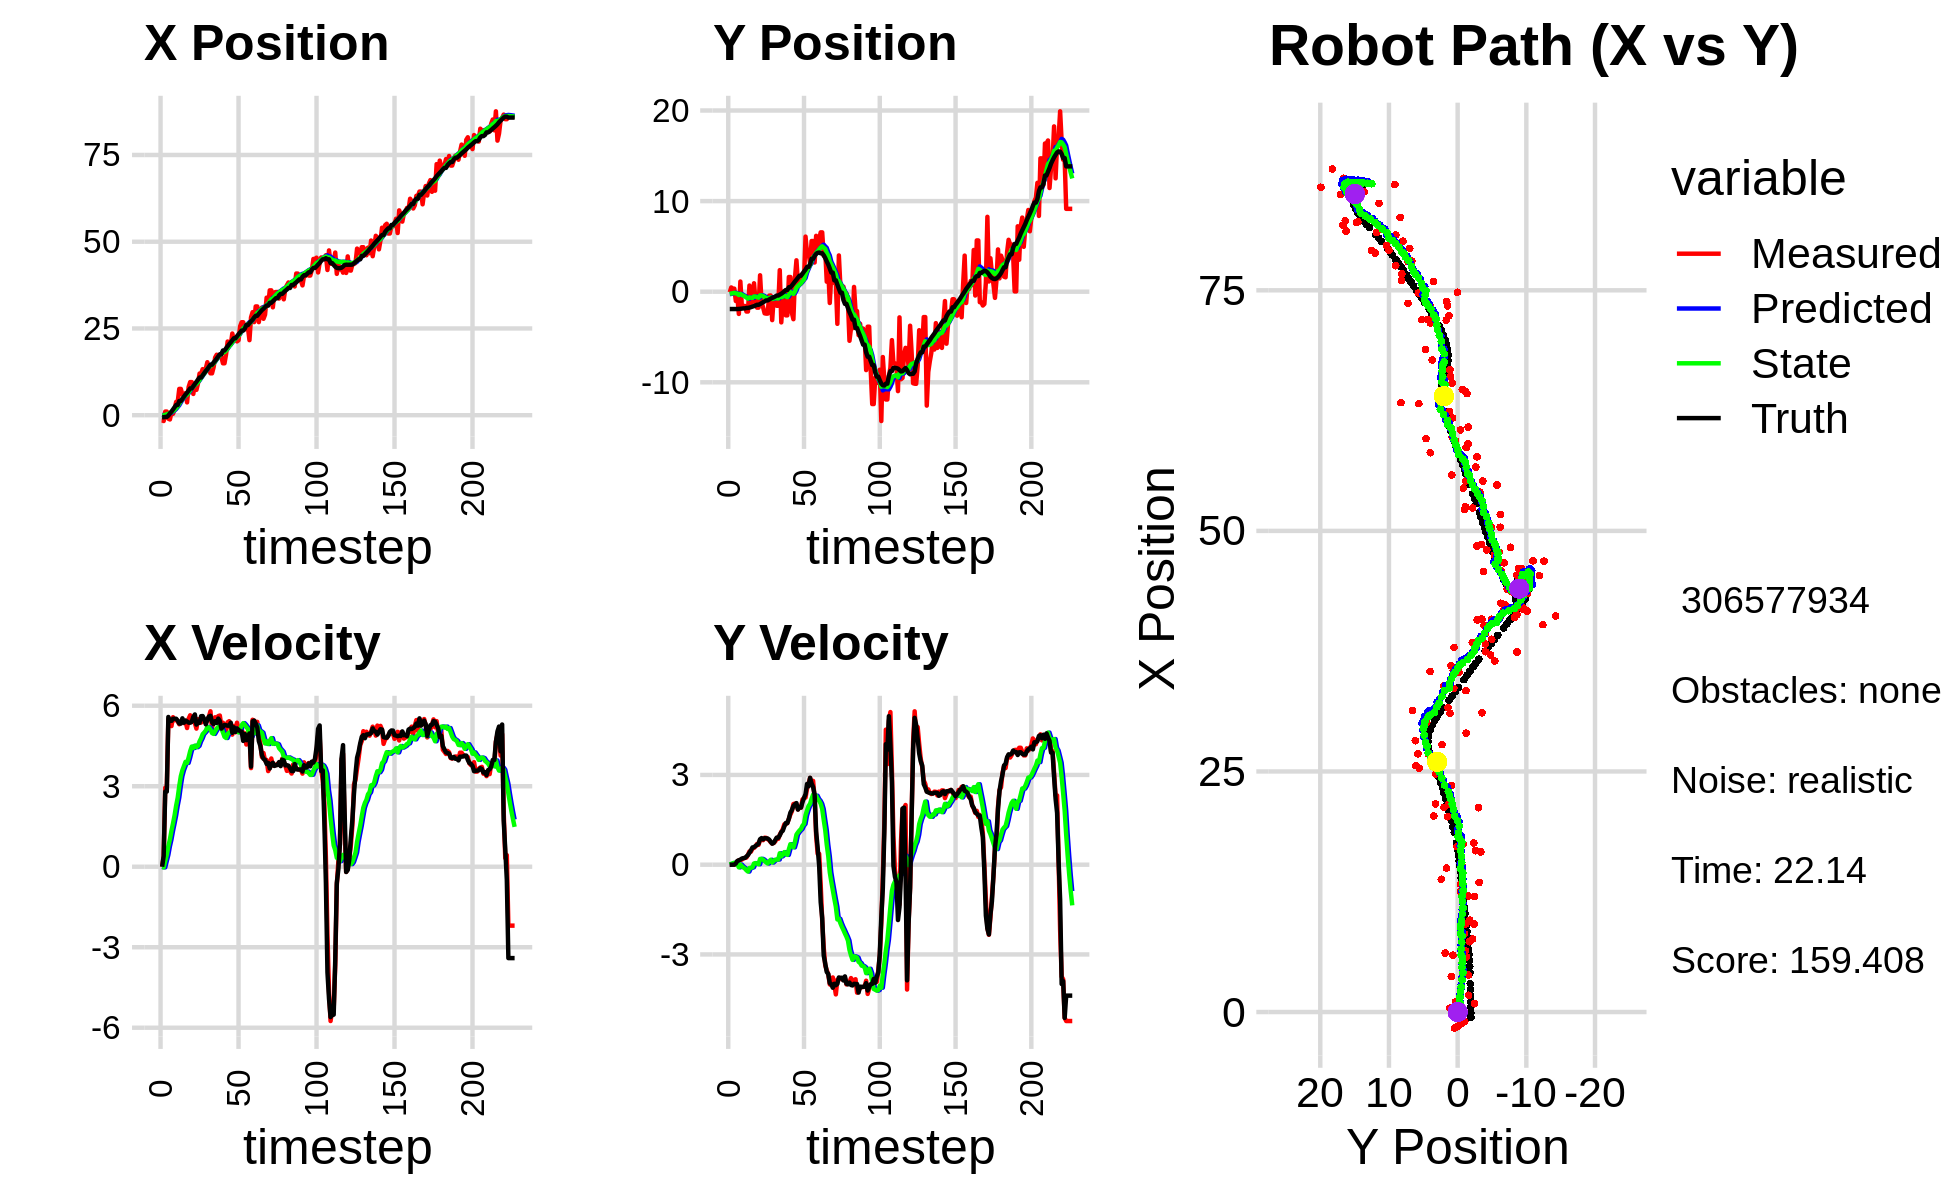

Values plotted in this chart, from the file beside it:
1.965247750550715100e+00, -4.316449165108464214e+00, 0.000000000000000000e+00, 0.000000000000000000e+00, 0.000000000000000000e+00, 0.000000000000000000e+00, 0.000000000000000000e+00, 0.000000000000000000e+00, 1.055613776403534904e-01, -2.599784578475902719e-01, 0.000000000000000000e+00, 0.000000000000000000e+00, -5.868116618537358997e-01, -1.914226293129606793e+00, 0.000000000000000000e+00, 0.000000000000000000e+00, 0.000000000000000000e+00, -3.253247414249926805e-04
-1.458070695747513357e+00, -5.702483703516378344e-02, 0.000000000000000000e+00, 0.000000000000000000e+00, 1.055613776403534904e-01, -2.599784578475902719e-01, 0.000000000000000000e+00, 0.000000000000000000e+00, 2.462020963137288854e-02, -2.476222663494239140e-01, -1.653376544669097128e-02, 4.747947195898145553e-03, -5.868116618537358997e-01, -1.914226293129606793e+00, 0.000000000000000000e+00, 0.000000000000000000e+00, 0.000000000000000000e+00, -3.253247414249926805e-04
-1.676642775514227912e+00, 4.680702687387899297e-01, 3.909999977999551457e-01, 6.141100628819060221e-05, 2.296683308670379245e-02, -2.471474716298341090e-01, -1.653376544669097128e-02, 4.747947195898145553e-03, -5.836249338096891059e-02, -2.013766076685800932e-01, -2.336774452830093010e-02, 2.863297922191146427e-02, -5.868116618537358997e-01, -1.914226293129606793e+00, 4.000000000000000222e-01, 0.000000000000000000e+00, 4.000000059604644775e-01, -1.570613967487588525e-04
1.045452714234271108e+00, 3.378043208726516644e-01, 2.941999912223895564e+00, -1.496625684665679413e-05, -6.069926783379900326e-02, -1.985133097463889496e-01, -2.336774452830093010e-02, 2.863297922191146427e-02, 8.326981989343681945e-02, -1.634582333516634012e-01, 2.135910804082029324e-01, 4.728247156429406239e-02, -4.903570416121504905e-01, -1.914239640999800152e+00, 2.799999999999999822e+00, 1.000000000000000021e-03, 2.799999952316284180e+00, 5.087103090772870928e-06
1.045452714234271108e+00, 3.378043208726516644e-01, 2.941998949478261682e+00, 2.380129870610894066e-03, 1.046289279342571127e-01, -1.587299861952339852e-01, 2.135910804082029324e-01, 4.728247156429406239e-02, 2.541263044402188864e-01, -1.256987646558611893e-01, 4.423914811043261341e-01, 6.501251757555352728e-02, -4.903570416121504905e-01, -1.914239640999800152e+00, 2.799999999999999822e+00, 1.000000000000000021e-03, 2.799999952316284180e+00, -8.090177434496581554e-04
-1.003888428465675275e+00, -1.025220154732452871e+00, 5.487928902569541023e+00, 2.791843833912655004e-02, 2.983654525506514998e-01, -1.191975128983058380e-01, 4.423914811043261341e-01, 6.501251757555352728e-02, 4.201789363379688780e-01, -1.878147322908778338e-01, 7.610088698410757413e-01, 1.883557039571238240e-02, -1.106077431791563093e-01, -1.914070486022420470e+00, 5.581000000000000405e+00, 4.200000000000000261e-02, 5.580999851226806641e+00, -5.087201017886400223e-03
-1.226147652049232928e+00, -4.762031991600015335e-01, 5.263919941004998826e+00, 1.066323064707623142e-01, 4.962798233220764299e-01, -1.859311752513065907e-01, 7.610088698410757413e-01, 1.883557039571238240e-02, 5.835067800756350564e-01, -2.033135762005079394e-01, 1.018585880219963213e+00, 1.218408173469679584e-02, 5.083154440352344317e-01, -1.911056991135624106e+00, 5.435999999999999943e+00, 1.250000000000000000e-01, 5.438000202178955078e+00, -2.025443501770496368e-02
8.640261440764113177e-01, -2.453336054414684941e+00, 5.241946657564339418e+00, 1.467337696512149847e-01, 6.853653680976313778e-01, -2.020951680270382522e-01, 1.018585880219963213e+00, 1.218408173469679584e-02, 8.962016764077591624e-01, -3.692312617882400616e-01, 1.338361327444284932e+00, -8.909436844117518683e-02, 1.042819380627954429e+00, -1.901477868475431654e+00, 5.435999999999999943e+00, 1.479999999999999927e-01, 5.438000202178955078e+00, -2.798492088913917542e-02
4.042705298275244274e-01, 1.122216466911405641e+00, 5.571817369026843103e+00, 1.559675860466133712e-01, 1.030037809152187567e+00, -3.781406986323575525e-01, 1.338361327444284932e+00, -8.909436844117518683e-02, 1.194664246057942414e+00, -2.470560285046630444e-01, 1.617682320450732458e+00, 5.690569480712934225e-03, 1.668467879474164972e+00, -1.884525771822045170e+00, 5.514000000000000234e+00, 1.690000000000000113e-01, 5.517000198364257812e+00, -2.798492088913917542e-02
1.748473882332227225e+00, -1.607530148438279127e+00, 5.459339816344141560e+00, 1.704453075635843362e-01, 1.356432478103015704e+00, -2.464869715565917441e-01, 1.617682320450732458e+00, 5.690569480712934225e-03, 1.578683426616017016e+00, -3.461809777999589333e-01, 1.915180714188042144e+00, -5.101184057717104287e-02, 2.303916335091317880e+00, -1.864623637984858862e+00, 5.516000000000000014e+00, 2.049999999999999878e-01, 5.519999980926513672e+00, -3.121072612702846527e-02
3.842383206185937983e+00, -1.575378993101906211e+00, 5.489002269076686424e+00, 2.095314423591300435e-01, 1.770201498034821297e+00, -3.512821618576760230e-01, 1.915180714188042144e+00, -5.101184057717104287e-02, 2.104841190989151567e+00, -4.359388175452859060e-01, 2.275890326666726970e+00, -9.430898563686365699e-02, 2.938800215570756436e+00, -1.840784618740997525e+00, 5.514999999999999680e+00, 2.190000000000000002e-01, 5.519999980926513672e+00, -3.815443068742752075e-02
3.842383206185937983e+00, -1.575378993101906211e+00, 5.410266579565001344e+00, 2.263628169782212762e-01, 2.332430223655824086e+00, -4.453697161089722467e-01, 2.275890326666726970e+00, -9.430898563686365699e-02, 2.606964141153773173e+00, -5.199908437915732318e-01, 2.574585847323046739e+00, -1.290319388235992015e-01, 2.938800215570756436e+00, -1.840784618740997525e+00, 5.445000000000000284e+00, 2.270000000000000073e-01, 5.448999881744384766e+00, -4.181510582566261292e-02
7.580641626911332587e+00, -2.187292435519033962e+00, 5.309584265881707843e+00, 2.398760758285151395e-01, 2.864422725886077714e+00, -5.328940376739331741e-01, 2.574585847323046739e+00, -1.290319388235992015e-01, 3.359400817958908103e+00, -6.482403525765467744e-01, 3.009428183122555556e+00, -1.875150100243878903e-01, 4.094901442639277356e+00, -1.790435651370201997e+00, 5.338000000000000078e+00, 2.720000000000000195e-01, 5.344999790191650391e+00, -4.514724016189575195e-02
7.580641626911332587e+00, -2.187292435519033962e+00, 5.376169243873125225e+00, 3.252721107032834347e-01, 3.660343636271163881e+00, -6.669918535789856051e-01, 3.009428183122555556e+00, -1.875150100243878903e-01, 4.079495258861407514e+00, -7.644969573453398448e-01, 3.376286589636797508e+00, -2.295994309115511611e-01, 4.094901442639277356e+00, -1.790435651370201997e+00, 5.334999999999999964e+00, 3.220000000000000084e-01, 5.344999790191650391e+00, -6.042891740798950195e-02
5.916086912237020989e+00, 6.811494817702596904e-01, 5.434024507874551269e+00, 4.423609237384570347e-01, 4.417123917825087176e+00, -7.874569004364949665e-01, 3.376286589636797508e+00, -2.295994309115511611e-01, 4.638754519538282217e+00, -6.322050283919976588e-01, 3.594666416098552642e+00, -1.094180673226809730e-01, 4.710944533333777606e+00, -1.754020215775165870e+00, 5.530999999999999694e+00, 3.990000000000000213e-01, 5.545000076293945312e+00, -8.122665435075759888e-02
5.730773657295631374e+00, -1.290204854670336188e+00, 5.352294612980262656e+00, 4.357076390964586543e-01, 4.998221161148137526e+00, -6.431468351242657366e-01, 3.594666416098552642e+00, -1.094180673226809730e-01, 5.146299891821333183e+00, -6.681281250666499805e-01, 3.751651720563441650e+00, -1.056351693502083355e-01, 5.339835524407785528e+00, -1.703913630975193216e+00, 5.366999999999999993e+00, 4.819999999999999840e-01, 5.388999938964843750e+00, -8.122665435075759888e-02
6.367804288961217196e+00, -1.121204512011120036e+00, 5.421876209189294471e+00, 5.430083640952955149e-01, 5.521465063877677437e+00, -6.786916420016708695e-01, 3.751651720563441650e+00, -1.056351693502083355e-01, 5.673732749165085743e+00, -6.817158780203224078e-01, 3.907833231512141126e+00, -8.486588679696416282e-02, 5.960748076551913854e+00, -1.643184261114660538e+00, 5.450000000000000178e+00, 5.769999999999999574e-01, 5.480000019073486328e+00, -9.981852769851684570e-02
3.696927428070755361e+00, 9.310020047188978243e-01, 5.168745321046002594e+00, 5.600639039816627252e-01, 6.064516072316299855e+00, -6.902024667000188352e-01, 3.907833231512141126e+00, -8.486588679696416282e-02, 5.949482369325528985e+00, -5.236038490196870399e-01, 3.868629306254052658e+00, 3.970894244319460309e-02, 6.479960798955029411e+00, -1.587415830696939700e+00, 5.410999999999999588e+00, 5.849999999999999645e-01, 5.441999912261962891e+00, -1.079347655177116394e-01
8.123624444077316653e+00, -1.002821878587350835e+00, 5.515281865909924974e+00, 6.107901184339902256e-01, 6.336345299950933985e+00, -5.196329547753675282e-01, 3.868629306254052658e+00, 3.970894244319460309e-02, 6.559530877037708763e+00, -5.302717347993219921e-01, 4.070917028878013433e+00, 5.286586380689894948e-02, 7.109061598692805184e+00, -1.518331544269964972e+00, 5.371000000000000441e+00, 6.260000000000000009e-01, 5.407999992370605469e+00, -1.102956011891365051e-01
9.548668384661187503e+00, -1.758256928120440765e+00, 5.643557073636483068e+00, 6.934393136119153533e-01, 6.966622579925510372e+00, -5.249851484186320860e-01, 4.070917028878013433e+00, 5.286586380689894948e-02, 7.247009763193590359e+00, -5.940527322279407496e-01, 4.309109442259665634e+00, 3.262666983156219114e-02, 7.728000045163424758e+00, -1.444079683276189296e+00, 5.366999999999999993e+00, 6.620000000000000329e-01, 5.407999992370605469e+00, -1.222599148750305176e-01
9.548668384661187503e+00, -1.758256928120440765e+00, 5.394430719652381967e+00, 6.628284762171127165e-01, 7.677920707419557012e+00, -5.907900652447845014e-01, 4.309109442259665634e+00, 3.262666983156219114e-02, 7.878306383919825073e+00, -6.550740684779041700e-01, 4.477793296723017846e+00, 1.494925814063052805e-02, 7.728000045163424758e+00, -1.444079683276189296e+00, 5.400000000000000355e+00, 7.039999999999999591e-01, 5.445000171661376953e+00, -1.222599148750305176e-01
6.125729679975400188e+00, 1.812539293499930482e+00, 5.427236285544966954e+00, 8.277703713842141653e-01, 8.326085713592126680e+00, -6.535791426638410950e-01, 4.477793296723017846e+00, 1.494925814063052805e-02, 8.206317735003903380e+00, -4.087567846172088792e-01, 4.425992010391291309e+00, 1.919401157818379222e-01, 8.350901961448983002e+00, -1.360229061495410230e+00, 5.584999999999999964e+00, 8.519999999999999796e-01, 5.649000167846679688e+00, -1.513550728559494019e-01
9.143539875817658924e+00, -1.189235099578084043e+00, 5.354629220839503212e+00, 8.520734491423561652e-01, 8.648916936043033132e+00, -3.895627730390250898e-01, 4.425992010391291309e+00, 1.919401157818379222e-01, 8.735295452392813687e+00, -4.221283966314545166e-01, 4.512555146886359836e+00, 1.946052614192008701e-01, 8.995278716120132856e+00, -1.263764547098922275e+00, 5.674999999999999822e+00, 8.890000000000000124e-01, 5.743999958038330078e+00, -1.578052788972854614e-01
7.305664181449796679e+00, -1.723650441443690617e+00, 5.148226027609987376e+00, 8.192288443124635666e-01, 9.186550967081450025e+00, -4.026678704895344518e-01, 4.512555146886359836e+00, 1.946052614192008701e-01, 9.074783956595144474e+00, -4.801315704594313893e-01, 4.456698351785177259e+00, 1.687278840647011835e-01, 9.625825285649170837e+00, -1.164078639723029163e+00, 5.299000000000000377e+00, 8.459999999999999742e-01, 5.366000175476074219e+00, -1.578052788972854614e-01
9.152112126610727927e+00, -2.385623203095431855e+00, 5.497594530943844759e+00, 9.013858654447739482e-01, 9.520453791773661578e+00, -4.632587820529612821e-01, 4.456698351785177259e+00, 1.687278840647011835e-01, 9.546131428663974461e+00, -5.849693564212076202e-01, 4.505706033267206756e+00, 1.196255102885009358e-01, 1.024919259545433725e+01, -1.062084542027014855e+00, 5.363000000000000433e+00, 8.850000000000000089e-01, 5.434999942779541016e+00, -1.625140607357025146e-01
1.200469410431761830e+01, -2.419701444088959263e+00, 5.450836680290310099e+00, 8.960788688345789899e-01, 9.996702031990695403e+00, -5.730068053923574878e-01, 4.505706033267206756e+00, 1.196255102885009358e-01, 1.020040235930231098e+01, -6.862998957401140743e-01, 4.671448837271632293e+00, 7.715194063066985186e-02, 1.086744439589064015e+01, -9.602788556977496226e-01, 5.363000000000000433e+00, 8.810000000000000053e-01, 5.434999942779541016e+00, -1.629355549812316895e-01
1.200469410431761830e+01, -2.419701444088959263e+00, 5.371945387479165390e+00, 8.514253724283487035e-01, 1.066754724302947466e+01, -6.785847016770470974e-01, 4.671448837271632293e+00, 7.715194063066985186e-02, 1.080687460340342909e+01, -7.833033989427969912e-01, 4.786411934934649892e+00, 3.983190213188016193e-02, 1.086744439589064015e+01, -9.602788556977496226e-01, 5.610000000000000320e+00, 8.750000000000000000e-01, 5.677999973297119141e+00, -1.571872830390930176e-01
1.327518880325193784e+01, -4.317252798769892208e-01, 5.563017933705385332e+00, 8.191227621520086322e-01, 1.128551579689689355e+01, -7.793202087296089431e-01, 4.786411934934649892e+00, 3.983190213188016193e-02, 1.147905226757834996e+01, -7.113012715984156076e-01, 4.940066385968616025e+00, 1.076519735160077207e-01, 1.148991906640300797e+01, -8.613265027532133189e-01, 5.615000000000000213e+00, 8.389999999999999680e-01, 5.552999973297119141e+00, -1.461938172578811646e-01
1.253367340579017508e+01, -4.173484305875325151e-01, 5.460652593861094140e+00, 7.506118666321600630e-01, 1.197305890617521129e+01, -7.005360742468148549e-01, 4.940066385968616025e+00, 1.076519735160077207e-01, 1.204321637601253947e+01, -6.447289217813938489e-01, 5.003041863909863274e+00, 1.634096584971991839e-01, 1.213112390044296163e+01, -7.671483018863969328e-01, 5.500000000000000000e+00, 7.660000000000000142e-01, 5.552999973297119141e+00, -1.366022080183029175e-01
1.346277832977607147e+01, -3.134623096242436624e+00, 5.355495459062548314e+00, 7.072989835837210082e-01, 1.254352056240352553e+01, -6.283879559316739583e-01, 5.003041863909863274e+00, 1.634096584971991839e-01, 1.263260161029650241e+01, -8.079758431167352040e-01, 5.073584450515612687e+00, 7.281577573011144278e-02, 1.275149857976823853e+01, -6.822200288386968126e-01, 5.307999999999999829e+00, 7.019999999999999574e-01, 5.354000091552734375e+00, -1.313098222017288208e-01
1.527515327888547247e+01, -6.217628856527457337e-01, 5.489333504117388962e+00, 7.249749416637398802e-01, 1.313996005534806422e+01, -8.006942655437240264e-01, 5.073584450515612687e+00, 7.281577573011144278e-02, 1.332601237157585672e+01, -7.530567042291818058e-01, 5.211128492229036624e+00, 1.239165591835396651e-01, 1.326891648743746366e+01, -6.135969627644037860e-01, 5.474000000000000199e+00, 7.299999999999999822e-01, 5.521999835968017578e+00, -1.313098222017288208e-01
1.297335135942049078e+01, -7.458360208828651583e-01, 5.592715566359197865e+00, 7.738524148634898792e-01, 1.384712522079876074e+01, -7.406650483108278005e-01, 5.211128492229036624e+00, 1.239165591835396651e-01, 1.379953517490785408e+01, -7.083532167962741655e-01, 5.190835479502900363e+00, 1.656336072559264905e-01, 1.390782296626580461e+01, -5.239832857709730840e-01, 5.597000000000000419e+00, 8.199999999999999512e-01, 5.657000064849853516e+00, -1.374948769807815552e-01
1.206756937494577286e+01, -1.549780296244216649e+00, 5.792302911783446362e+00, 8.947338674707244754e-01, 1.431861872285814385e+01, -6.917898560706815525e-01, 5.190835479502900363e+00, 1.656336072559264905e-01, 1.417626333738700417e+01, -7.259349377177124474e-01, 5.113673477577300730e+00, 1.696861997352734353e-01, 1.455540215929230463e+01, -4.232588273943501123e-01, 5.625000000000000000e+00, 9.040000000000000258e-01, 5.697000026702880859e+00, -1.532581597566604614e-01
1.206756937494577286e+01, -1.549780296244216649e+00, 5.163294760817918494e+00, 8.634892071161420768e-01, 1.468763068514473424e+01, -7.089663177441850594e-01, 5.113673477577300730e+00, 1.696861997352734353e-01, 1.448828972478827737e+01, -7.434753835026253199e-01, 4.981447054176304512e+00, 1.723202278817311806e-01, 1.455540215929230463e+01, -4.232588273943501123e-01, 5.384000000000000341e+00, 9.010000000000000231e-01, 5.459000110626220703e+00, -1.657026559114456177e-01
1.380326330658641787e+01, 2.378601743290389869e+00, 5.463539513720907514e+00, 1.003872041075177135e+00, 1.498643443020590738e+01, -7.262433607144521686e-01, 4.981447054176304512e+00, 1.723202278817311806e-01, 1.492018825450968222e+01, -4.279362426538093067e-01, 4.951719959054132758e+00, 3.817308680944648813e-01, 1.517235696315281146e+01, -3.189266189269678864e-01, 5.315999999999999837e+00, 9.789999999999999813e-01, 5.406000137329101562e+00, -1.817134171724319458e-01
1.663587284057030047e+01, -3.385345505649985487e+00, 5.570968087253715062e+00, 1.097268548516165509e+00, 1.541536025041509461e+01, -3.897631558443628297e-01, 4.951719959054132758e+00, 3.817308680944648813e-01, 1.554143758921399332e+01, -6.011530956703086126e-01, 5.055205901200160667e+00, 2.777053265447347319e-01, 1.568332803253624519e+01, -2.249052992082742619e-01, 5.424000000000000377e+00, 1.088999999999999968e+00, 5.532000064849853516e+00, -1.944726258516311646e-01
1.743109095114359874e+01, -8.143516052219903489e-01, 5.443791288343772017e+00, 1.188411000676683704e+00, 1.604695817933400903e+01, -5.733825630158351228e-01, 5.055205901200160667e+00, 2.777053265447347319e-01, 1.617371509730887169e+01, -5.474386994049056376e-01, 5.152105137312791072e+00, 3.244280331954799701e-01, 1.630454576034526681e+01, -1.011672479280285447e-01, 5.357999999999999652e+00, 1.135999999999999899e+00, 5.477000236511230469e+00, -2.149337083101272583e-01
1.718524494725509300e+01, 8.231236611718330265e-02, 5.615383134077353233e+00, 1.348368777083423842e+00, 1.668892561104015115e+01, -5.149958960853576739e-01, 5.152105137312791072e+00, 3.244280331954799701e-01, 1.675112624059907418e+01, -4.141191979452468752e-01, 5.207979244673503594e+00, 4.205020396453592046e-01, 1.692995011818657858e+01, 3.642006044118942937e-02, 5.519999999999999574e+00, 1.278999999999999915e+00, 5.665999889373779297e+00, -2.356589436531066895e-01
1.676728779085092569e+01, -2.609790370905129109e+00, 5.633858039303220266e+00, 1.352804981127090800e+00, 1.727192416506642303e+01, -3.720689939807109714e-01, 5.207979244673503594e+00, 4.205020396453592046e-01, 1.725505446460078574e+01, -5.099579557568267862e-01, 5.209669930099973811e+00, 3.684842335709911931e-01, 1.755874383455681809e+01, 1.884514828250719587e-01, 5.429999999999999716e+00, 1.395000000000000018e+00, 5.606999874114990234e+00, -2.356589436531066895e-01
1.676728779085092569e+01, -2.609790370905129109e+00, 5.246534311540591133e+00, 1.395678201057731993e+00, 1.777602145761078134e+01, -4.731095323997276392e-01, 5.209669930099973811e+00, 3.684842335709911931e-01, 1.770019259095191799e+01, -5.978780544308384126e-01, 5.159928336259037351e+00, 3.276617718969859760e-01, 1.755874383455681809e+01, 1.884514828250719587e-01, 5.147999999999999687e+00, 1.387999999999999901e+00, 5.331999778747558594e+00, -2.599976956844329834e-01
1.496493804458981813e+01, 1.621771051319699009e+00, 5.367134193371628115e+00, 1.530173156781517330e+00, 1.821618542457782297e+01, -5.651118772411398705e-01, 5.159928336259037351e+00, 3.276617718969859760e-01, 1.797635159308050490e+01, -3.239670803000544996e-01, 5.005372616038315847e+00, 5.149836093441841900e-01, 1.865430963006991760e+01, 4.927560825614260009e-01, 5.214000000000000412e+00, 1.536999999999999922e+00, 5.435999870300292969e+00, -2.777321934700012207e-01
1.496493804458981813e+01, 1.621771051319699009e+00, 5.277921541193570931e+00, 1.677196884104345642e+00, 1.847688885468433639e+01, -2.724687193656361028e-01, 5.005372616038315847e+00, 5.149836093441841900e-01, 1.822034334800068933e+01, -5.752348678773872015e-02, 4.841602967296748439e+00, 6.850281065716975482e-01, 1.865430963006991760e+01, 4.927560825614260009e-01, 5.283000000000000362e+00, 1.739000000000000101e+00, 5.560999870300292969e+00, -3.076842427253723145e-01
1.755888021007001853e+01, -2.340265320779083780e+00, 5.076264086856660640e+00, 1.785134272843588832e+00, 1.870450364473036586e+01, 1.097932386943104022e-02, 4.841602967296748439e+00, 6.850281065716975482e-01, 1.862835177517046858e+01, -1.278423321274756441e-01, 4.797687880633974444e+00, 6.381555314348825725e-01, 1.926327073574431736e+01, 6.878103743866765818e-01, 5.272000000000000242e+00, 1.826999999999999957e+00, 5.578999996185302734e+00, -3.381555676460266113e-01
2.123341405410352323e+01, -3.034800576035515896e+00, 5.384173665732506997e+00, 2.026741334110976567e+00, 1.910812056323386443e+01, -6.402677898398738410e-02, 4.797687880633974444e+00, 6.381555314348825725e-01, 1.930221680780638138e+01, -2.394967344529712605e-01, 4.945810768241442723e+00, 5.788434524580363671e-01, 1.986885583365506491e+01, 9.023787516467907110e-01, 5.256000000000000227e+00, 1.961999999999999966e+00, 5.611000061035156250e+00, -3.600200116634368896e-01
2.028871798486878575e+01, 1.459783776711942371e+00, 5.422545489195361057e+00, 2.041185474568841141e+00, 1.979679788463052503e+01, -1.816123892071676293e-01, 4.945810768241442723e+00, 5.788434524580363671e-01, 1.985935080468049208e+01, 2.755360141693322107e-02, 5.002338897119706473e+00, 7.555915603312106654e-01, 2.047406899892130383e+01, 1.130163861289917637e+00, 5.256999999999999673e+00, 2.017999999999999794e+00, 5.631000041961669922e+00, -3.600200116634368896e-01
2.036726123071067818e+01, 3.465956165189384208e+00, 5.204860565839481978e+00, 2.003086883908697047e+00, 2.035958469439246343e+01, 1.031127574500542987e-01, 5.002338897119706473e+00, 7.555915603312106654e-01, 2.037064569862386421e+01, 4.436408172909576120e-01, 5.015946933107450434e+00, 1.004795649622231002e+00, 2.098436868152665014e+01, 1.326035930472303281e+00, 5.366999999999999993e+00, 2.057999999999999829e+00, 5.748000144958496094e+00, -3.673775792121887207e-01
2.354335284247309801e+01, 9.393070469651275678e-01, 4.924949062586101434e+00, 1.847289673757000816e+00, 2.087224039193461067e+01, 5.441203822531807122e-01, 5.015946933107450434e+00, 1.004795649622231002e+00, 2.107337388092999930e+01, 6.191625115343628583e-01, 5.148092433428503867e+00, 1.079020258517138009e+00, 2.157240712625090495e+01, 1.546216918278414232e+00, 4.991999999999999993e+00, 1.840999999999999970e+00, 5.321000099182128906e+00, -3.588478863239288330e-01
2.167693182846180733e+01, 9.089865219396811025e-01, 5.246392608199321295e+00, 1.923826030824485001e+00, 2.158818312427284880e+01, 7.270645373860766814e-01, 5.148092433428503867e+00, 1.079020258517138009e+00, 2.160010378874165582e+01, 7.846091666147958499e-01, 5.159092863705850185e+00, 1.142699350168837613e+00, 2.216587579215721249e+01, 1.764598323320816009e+00, 5.195999999999999730e+00, 1.927999999999999936e+00, 5.541999816894531250e+00, -3.514697849750518799e-01
2.167693182846180733e+01, 9.089865219396811025e-01, 5.011675199057034291e+00, 1.906346132377378710e+00, 2.211601307511224235e+01, 8.988791016316796112e-01, 5.159092863705850185e+00, 1.142699350168837613e+00, 2.207455649556341370e+01, 9.381485656827943664e-01, 5.126777863336984709e+00, 1.192521168458869019e+00, 2.216587579215721249e+01, 1.764598323320816009e+00, 5.024000000000000021e+00, 1.909999999999999920e+00, 5.375000000000000000e+00, -3.634799122810363770e-01
2.127321767774538941e+01, 1.979655763180347527e+00, 5.366022503472959393e+00, 2.180152373373953179e+00, 2.258723428189711058e+01, 1.057400682528681246e+00, 5.126777863336984709e+00, 1.192521168458869019e+00, 2.249834334380868484e+01, 1.183278324971065221e+00, 5.074457559923413186e+00, 1.302551596923165800e+00, 2.274535310279198796e+01, 1.986299230453087983e+00, 5.152999999999999581e+00, 2.092999999999999972e+00, 5.561999797821044922e+00, -3.859155774116516113e-01
2.160141611065695955e+01, 1.324196769947095120e+00, 5.138567402394956574e+00, 2.220974922475603908e+00, 2.300578909980102793e+01, 1.313533484663381712e+00, 5.074457559923413186e+00, 1.302551596923165800e+00, 2.290088173118263981e+01, 1.360638728773698958e+00, 5.006041147989289009e+00, 1.362396892067448073e+00, 2.333553159257578358e+01, 2.227570249136354263e+00, 5.104000000000000092e+00, 2.234999999999999876e+00, 5.572000026702880859e+00, -4.079673886299133301e-01
2.560190212686212163e+01, 6.080768777394297331e+00, 5.195478823834041471e+00, 2.245572992311126281e+00, 2.340148584598156845e+01, 1.496878417980443743e+00, 5.006041147989289009e+00, 1.362396892067448073e+00, 2.358084366562764345e+01, 1.919915938864812155e+00, 5.132149543535508229e+00, 1.649312222184823984e+00, 2.382221066941637133e+01, 2.441589070705844300e+00, 5.048000000000000043e+00, 2.358000000000000096e+00, 5.572000026702880859e+00, -4.079673886299133301e-01
2.679867494128342287e+01, 4.248519374342357047e+00, 5.146726790367637250e+00, 2.539157842695714873e+00, 2.409405861998119391e+01, 2.084847161083294598e+00, 5.132149543535508229e+00, 1.649312222184823984e+00, 2.430323077979050339e+01, 2.308332655489832241e+00, 5.272915292821593880e+00, 1.815285196354519126e+00, 2.440544450275628208e+01, 2.732061578597832607e+00, 5.035999999999999588e+00, 2.697999999999999954e+00, 5.712999820709228516e+00, -4.583166241645812988e-01
2.679867494128342287e+01, 4.248519374342357047e+00, 4.896814867093207013e+00, 2.704447932753922590e+00, 2.483052230907266278e+01, 2.489861175125284376e+00, 5.272915292821593880e+00, 1.815285196354519126e+00, 2.496274621643772917e+01, 2.679861862357099334e+00, 5.350123016608903548e+00, 1.960902879367297569e+00, 2.440544450275628208e+01, 2.732061578597832607e+00, 4.689000000000000057e+00, 2.620999999999999996e+00, 5.372000217437744141e+00, -5.045974850654602051e-01
2.474606239756586490e+01, 3.162982357816492396e+00, 4.971836519869118121e+00, 2.898425078712698610e+00, 2.549775851809862104e+01, 2.875952150293829224e+00, 5.350123016608903548e+00, 1.960902879367297569e+00, 2.542027709052750950e+01, 2.946843938228964177e+00, 5.286585682805245767e+00, 2.035841806244661711e+00, 2.495650804009289558e+01, 3.037371827449551809e+00, 4.945000000000000284e+00, 2.903000000000000025e+00, 5.734000205993652344e+00, -5.278023481369018555e-01
2.534028136765177308e+01, 5.595124675584459695e+00, 4.554692786719365394e+00, 2.702293407276836312e+00, 2.594893565880803266e+01, 3.150428118853430437e+00, 5.286585682805245767e+00, 2.035841806244661711e+00, 2.586419738789978595e+01, 3.385880065187058197e+00, 5.207374384333199657e+00, 2.201481962937081427e+00, 2.597879159456843112e+01, 3.638589098047573689e+00, 4.716000000000000192e+00, 2.713999999999999968e+00, 5.440999984741210938e+00, -5.354775190353393555e-01
2.534028136765177308e+01, 5.595124675584459695e+00, 4.962023571147151202e+00, 2.800986532940241691e+00, 2.638493482633310450e+01, 3.606028261480766162e+00, 5.207374384333199657e+00, 2.201481962937081427e+00, 2.629175016032212397e+01, 3.800482392174076018e+00, 5.137364879434648479e+00, 2.339950525958657934e+00, 2.597879159456843112e+01, 3.638589098047573689e+00, 4.841000000000000192e+00, 2.593999999999999861e+00, 5.492000102996826172e+00, -5.138958692550659180e-01
2.162956941159664126e+01, 3.222116484436556849e+00, 4.978162253179647223e+00, 2.223107311860886615e+00, 2.680548664826558891e+01, 4.034477444769941634e+00, 5.137364879434648479e+00, 2.339950525958657934e+00, 2.639839928477675812e+01, 3.961503222231728572e+00, 4.859409574139015753e+00, 2.291665036388519816e+00, 2.652688538991534628e+01, 3.942316724286841545e+00, 4.967999999999999972e+00, 2.342000000000000082e+00, 5.492000102996826172e+00, -4.199994504451751709e-01
2.819608140007326114e+01, 6.164515807279734361e+00, 3.675622122932747704e+00, 9.721143746961355969e-01, 2.688434024219066032e+01, 4.190669725870580287e+00, 4.859409574139015753e+00, 2.291665036388519816e+00, 2.692422733723890005e+01, 4.287277708435716761e+00, 4.849992328789912044e+00, 2.305437467599193102e+00, 2.708333909534987072e+01, 4.183335496044996660e+00, 3.732000000000000206e+00, 1.106000000000000094e+00, 3.891999959945678711e+00, -2.585561871528625488e-01
2.969951617682393419e+01, 4.866727544234154657e+00, 5.476767054395191181e+00, 3.662538940459643677e-01, 2.740922657011789099e+01, 4.517821455195636382e+00, 4.849992328789912044e+00, 2.305437467599193102e+00, 2.761811795138777370e+01, 4.449038179038030449e+00, 5.009278543066227662e+00, 2.197703691953428518e+00, 2.753208100776474510e+01, 4.294082357068777611e+00, 5.418000000000000149e+00, 5.639999999999999458e-01, 5.447000026702880859e+00, -6.677468121051788330e-02
2.682745754681514683e+01, 5.786405279288280745e+00, 5.439849809506445588e+00, 3.637850863417731451e-01, 2.811904580569439815e+01, 4.668808548233373656e+00, 5.009278543066227662e+00, 2.197703691953428518e+00, 2.804177416315146587e+01, 4.668809983537899555e+00, 4.970599370069360923e+00, 2.135317619141519518e+00, 2.814852559576489455e+01, 4.322707844922447862e+00, 5.447000000000000064e+00, -4.299999999999999656e-02, 5.447000026702880859e+00, -6.677468121051788330e-02
... 167 more rows
